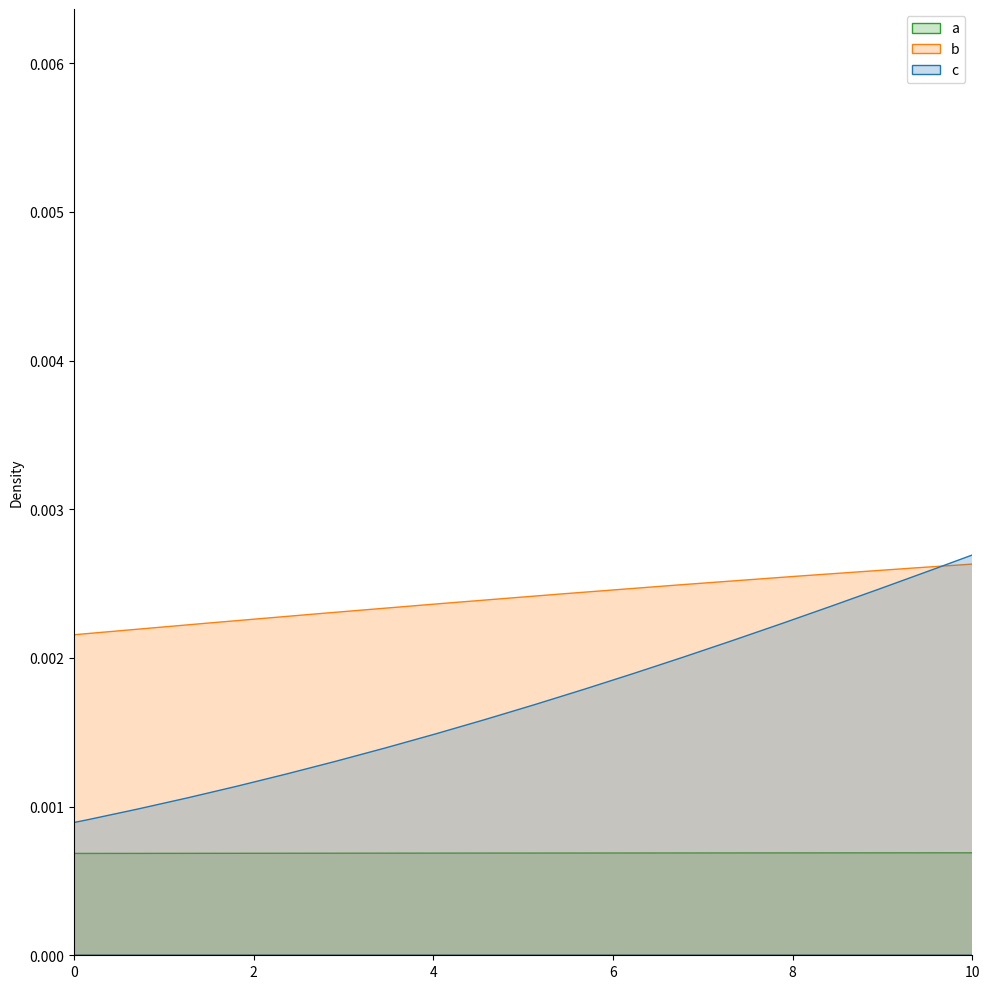

The script that saved this image:
import pandas as pd
import seaborn as sns
import matplotlib.pyplot as plt
d = {"aa": [20, 30, 50, 55], "bb": [100, 50, 20, 15], "cc": [15, 20, 400, 10]}
df = pd.DataFrame(data=d)
g = sns.FacetGrid(data=df, height=10, xlim=(0, 10))
g.map_dataframe(sns.kdeplot, data=df, shade=True)
legend_names = dict(d.keys())
plt.legend(legend_names)
plt.show(block=True)

